Run: headless pygame with SDL's dummy video driver; simulated clock (each Clock.tick advances the game by its frame time, no real sleeping); random seed 0; keys injected as events and as key.get_pressed() state; no mouse input.
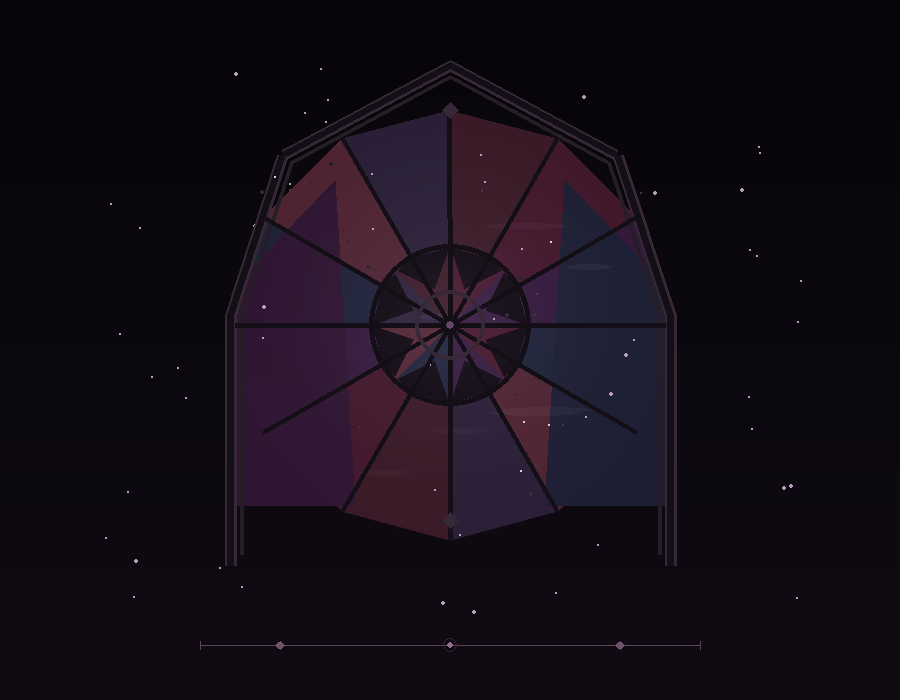
Frame 1 of 4 · flips 1–60 · no input
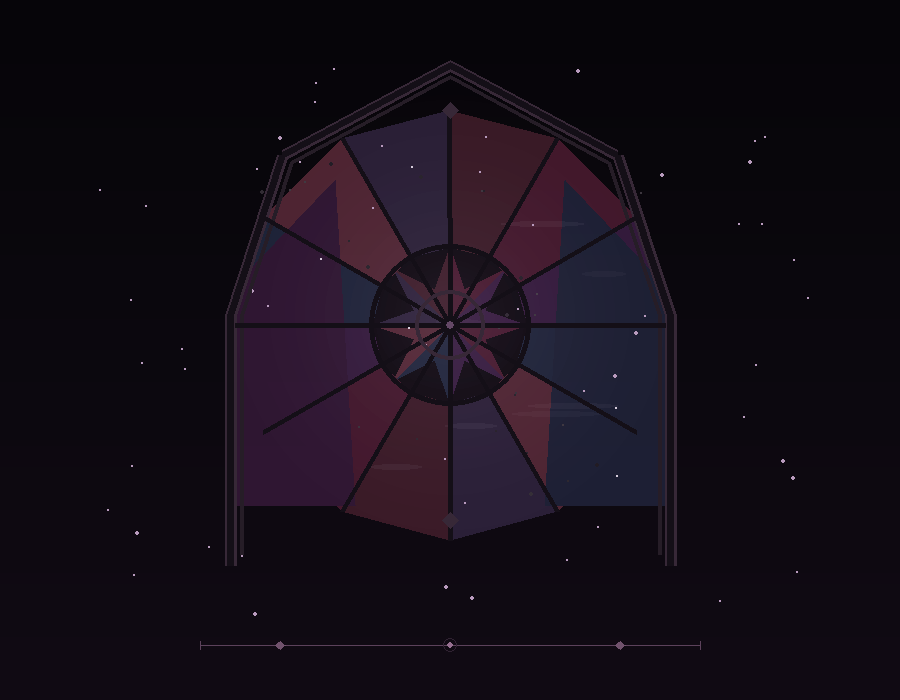
Frame 2 of 4 · flips 61–180 · tapped SPACE, RETURN · held RIGHT (→), D
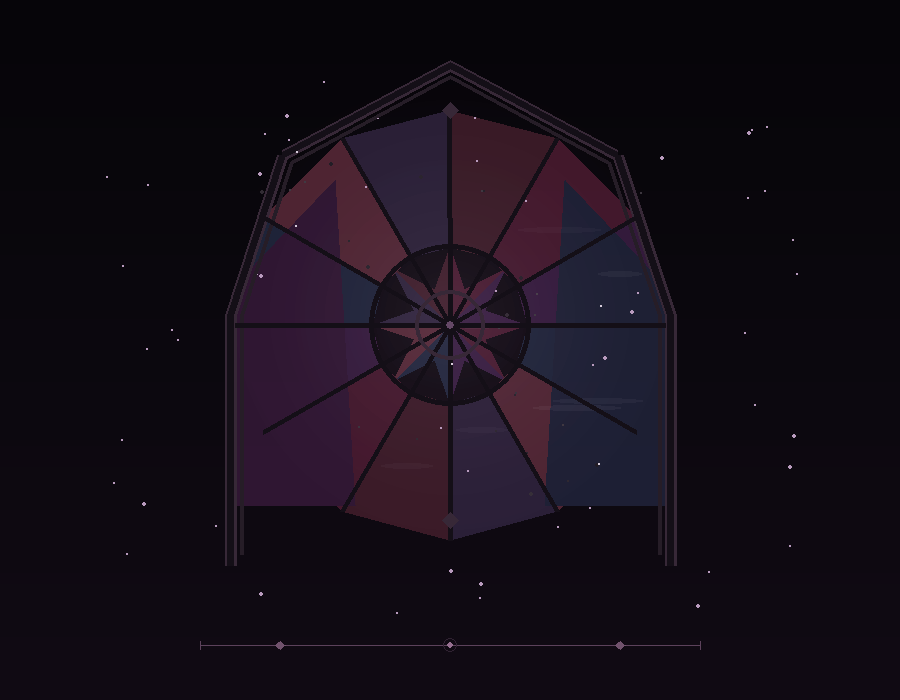
Frame 3 of 4 · flips 181–300 · held DOWN (↓), S
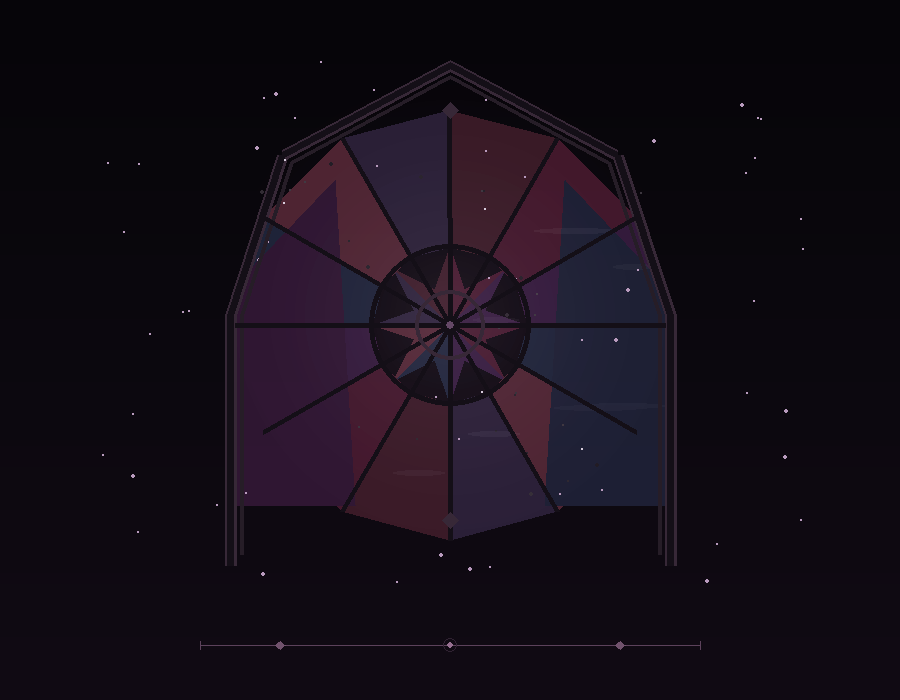
Frame 4 of 4 · flips 301–420 · held LEFT (←), A, UP (↑), W

The pygame program that drew these frames:

import pygame
import random
import math

pygame.init()

# ==================================================
# WINDOW
# ==================================================

WIDTH, HEIGHT = 900, 700

screen = pygame.display.set_mode((WIDTH, HEIGHT))
pygame.display.set_caption("Gothic Stained Glass")

clock = pygame.time.Clock()

# ==================================================
# COLORS
# ==================================================

BACKGROUND_TOP = (6, 5, 9)
BACKGROUND_BOTTOM = (17, 11, 20)

FRAME_DARK = (20, 15, 23)
FRAME_LIGHT = (55, 40, 55)

GLASS_COLORS = [
    (91, 31, 57),     # burgundy
    (69, 34, 79),     # muted purple
    (38, 47, 75),     # midnight blue
    (108, 49, 66),    # ruby
    (56, 42, 73),     # violet
    (78, 35, 49)      # wine
]

MOONLIGHT = (190, 177, 198)

# ==================================================
# BACKGROUND
# ==================================================

background = pygame.Surface((WIDTH, HEIGHT))

for y in range(HEIGHT):

    t = y / HEIGHT

    r = int(
        BACKGROUND_TOP[0] +
        (BACKGROUND_BOTTOM[0] - BACKGROUND_TOP[0]) * t
    )

    g = int(
        BACKGROUND_TOP[1] +
        (BACKGROUND_BOTTOM[1] - BACKGROUND_TOP[1]) * t
    )

    b = int(
        BACKGROUND_TOP[2] +
        (BACKGROUND_BOTTOM[2] - BACKGROUND_TOP[2]) * t
    )

    pygame.draw.line(
        background,
        (r, g, b),
        (0, y),
        (WIDTH, y)
    )

# ==================================================
# GLOW FUNCTION
# ==================================================

def create_glow(radius, color, alpha):

    surface = pygame.Surface(
        (radius * 2, radius * 2),
        pygame.SRCALPHA
    )

    center = radius

    for r in range(radius, 0, -5):

        strength = int(
            alpha * (1 - r / radius) ** 2
        )

        pygame.draw.circle(
            surface,
            (*color, strength),
            (center, center),
            r
        )

    return surface

# Large atmospheric glow
ambient_glow = create_glow(
    340,
    (91, 39, 82),
    32
)

# Soft moonlight
moon_glow = create_glow(
    270,
    (185, 170, 195),
    28
)

# ==================================================
# VITRAZH POSITION
# ==================================================

CX = WIDTH // 2
CY = HEIGHT // 2 - 35

ARCH_WIDTH = 440
ARCH_HEIGHT = 500

OUTER_RADIUS = 215
INNER_RADIUS = 78

# ==================================================
# GOTHIC ARCH
# ==================================================

def gothic_arch(cx, cy, width, height):

    left = cx - width // 2
    right = cx + width // 2

    top = cy - height // 2
    bottom = cy + height // 2

    points = [
        (left, bottom),
        (left, cy),

        (left + width * 0.12, cy - height * 0.32),

        (cx, top),

        (right - width * 0.12, cy - height * 0.32),

        (right, cy),
        (right, bottom)
    ]

    return points

outer_arch = gothic_arch(
    CX,
    CY,
    ARCH_WIDTH,
    ARCH_HEIGHT
)

inner_arch = gothic_arch(
    CX,
    CY,
    ARCH_WIDTH - 22,
    ARCH_HEIGHT - 22
)

# ==================================================
# GLASS SURFACE
# ==================================================

glass = pygame.Surface(
    (WIDTH, HEIGHT),
    pygame.SRCALPHA
)

# ==================================================
# CENTRAL ROSE
# ==================================================

rose_center = (CX, CY + 10)

PETALS = 8

for i in range(PETALS):

    angle = (
        i *
        math.pi * 2 /
        PETALS
    )

    next_angle = (
        angle +
        math.pi / PETALS
    )

    outer1 = (
        CX +
        math.cos(angle) *
        INNER_RADIUS,

        rose_center[1] +
        math.sin(angle) *
        INNER_RADIUS
    )

    outer2 = (
        CX +
        math.cos(angle + math.pi / PETALS * 2) *
        INNER_RADIUS,

        rose_center[1] +
        math.sin(angle + math.pi / PETALS * 2) *
        INNER_RADIUS
    )

    inner = (
        CX +
        math.cos(next_angle) * 38,

        rose_center[1] +
        math.sin(next_angle) * 38
    )

    pygame.draw.polygon(
        glass,
        (*GLASS_COLORS[i % len(GLASS_COLORS)], 185),
        [
            rose_center,
            outer1,
            inner,
            outer2
        ]
    )

# ==================================================
# RADIAL GLASS
# ==================================================

SEGMENTS = 12

for i in range(SEGMENTS):

    angle1 = (
        i *
        math.pi * 2 /
        SEGMENTS
    )

    angle2 = (
        (i + 1) *
        math.pi * 2 /
        SEGMENTS
    )

    inner1 = (
        CX +
        math.cos(angle1) *
        INNER_RADIUS,

        rose_center[1] +
        math.sin(angle1) *
        INNER_RADIUS
    )

    inner2 = (
        CX +
        math.cos(angle2) *
        INNER_RADIUS,

        rose_center[1] +
        math.sin(angle2) *
        INNER_RADIUS
    )

    outer1 = (
        CX +
        math.cos(angle1) *
        OUTER_RADIUS,

        rose_center[1] +
        math.sin(angle1) *
        OUTER_RADIUS
    )

    outer2 = (
        CX +
        math.cos(angle2) *
        OUTER_RADIUS,

        rose_center[1] +
        math.sin(angle2) *
        OUTER_RADIUS
    )

    pygame.draw.polygon(
        glass,
        (*GLASS_COLORS[(i + 2) % len(GLASS_COLORS)], 175),
        [
            inner1,
            inner2,
            outer2,
            outer1
        ]
    )

# ==================================================
# SIDE PANELS
# ==================================================

left_panel = [
    (CX - 215, CY + 190),
    (CX - 215, CY - 30),
    (CX - 115, CY - 135),
    (CX - 95, CY + 190)
]

right_panel = [
    (CX + 215, CY + 190),
    (CX + 215, CY - 30),
    (CX + 115, CY - 135),
    (CX + 95, CY + 190)
]

pygame.draw.polygon(
    glass,
    (64, 29, 67, 170),
    left_panel
)

pygame.draw.polygon(
    glass,
    (38, 43, 70, 170),
    right_panel
)

# ==================================================
# SMALL GLASS HIGHLIGHTS
# ==================================================

for _ in range(28):

    x = random.randint(
        CX - 195,
        CX + 195
    )

    y = random.randint(
        CY - 170,
        CY + 180
    )

    pygame.draw.circle(
        glass,
        (
            210,
            195,
            210,
            random.randint(25, 70)
        ),
        (x, y),
        random.choice([1, 1, 2])
    )

# ==================================================
# PARTICLES
# ==================================================

particles = []

for _ in range(55):

    particles.append({
        "x": random.randint(100, WIDTH - 100),
        "y": random.randint(70, HEIGHT - 80),
        "speed": random.uniform(0.08, 0.3),
        "size": random.choice([1, 1, 1, 2]),
        "phase": random.uniform(
            0,
            math.pi * 2
        )
    })

# ==================================================
# MOON REFLECTIONS
# ==================================================

reflections = []

for _ in range(7):

    reflections.append({
        "x": random.randint(
            CX - 180,
            CX + 180
        ),

        "y": random.randint(
            CY - 160,
            CY + 170
        ),

        "size": random.randint(
            20,
            45
        ),

        "speed": random.uniform(
            0.08,
            0.22
        ),

        "phase": random.uniform(
            0,
            math.pi * 2
        )
    })

# ==================================================
# DECORATIVE LINE
# OUR SIGNATURE
# ==================================================

def draw_decorative_line(surface, y):

    center = WIDTH // 2

    # Main line
    pygame.draw.line(
        surface,
        (92, 66, 91),
        (center - 250, y),
        (center + 250, y),
        1
    )

    # Central ornament
    pygame.draw.circle(
        surface,
        (150, 112, 145),
        (center, y),
        3
    )

    pygame.draw.circle(
        surface,
        (48, 34, 50),
        (center, y),
        7,
        1
    )

    # Side diamonds
    for offset in (-170, 170):

        x = center + offset

        points = [
            (x, y - 4),
(x + 5, y),
            (x, y + 4),
            (x - 5, y)
        ]

        pygame.draw.polygon(
            surface,
            (112, 82, 108),
            points
        )

    # End details
    pygame.draw.line(
        surface,
        (92, 66, 91),
        (center - 250, y - 4),
        (center - 250, y + 4),
        1
    )

    pygame.draw.line(
        surface,
        (92, 66, 91),
        (center + 250, y - 4),
        (center + 250, y + 4),
        1
    )

# ==================================================
# MAIN LOOP
# ==================================================

running = True
time = 0

while running:

    clock.tick(60)

    time += 0.02

    # ------------------------------------------------
    # EVENTS
    # ------------------------------------------------

    for event in pygame.event.get():

        if event.type == pygame.QUIT:
            running = False

    # ------------------------------------------------
    # BACKGROUND
    # ------------------------------------------------

    screen.blit(
        background,
        (0, 0)
    )

    # ------------------------------------------------
    # AMBIENT GLOW
    # ------------------------------------------------

    pulse = (
        math.sin(time * 1.1) + 1
    ) / 2

    glow_alpha = int(
        18 + pulse * 10
    )

    soft_glow = create_glow(
        330,
        (91, 39, 82),
        glow_alpha
    )

    screen.blit(
        soft_glow,
        (
            CX - soft_glow.get_width() // 2,
            CY - soft_glow.get_height() // 2
        )
    )

    # ------------------------------------------------
    # GLASS
    # ------------------------------------------------

    screen.blit(
        glass,
        (0, 0)
    )

    # ------------------------------------------------
    # SOFT MOONLIGHT
    # ------------------------------------------------

    screen.blit(
        moon_glow,
        (
            CX - moon_glow.get_width() // 2,
            CY - moon_glow.get_height() // 2
        )
    )

    # ------------------------------------------------
    # MOON REFLECTIONS
    # ------------------------------------------------

    reflection_surface = pygame.Surface(
        (WIDTH, HEIGHT),
        pygame.SRCALPHA
    )

    for reflection in reflections:

        reflection["x"] += reflection["speed"]

        reflection["y"] += (
            math.sin(
                time * 0.7 +
                reflection["phase"]
            ) * 0.06
        )

        if reflection["x"] > CX + 215:

            reflection["x"] = CX - 215

        length = (
            reflection["size"] * 2.2
        )

        alpha = int(
            7 +
            7 *
            (
                math.sin(
                    time * 1.2 +
                    reflection["phase"]
                ) + 1
            ) / 2
        )

        pygame.draw.ellipse(
            reflection_surface,
            (
                220,
                210,
                225,
                alpha
            ),
            (
                int(
                    reflection["x"] -
                    length / 2
                ),

                int(
                    reflection["y"] - 3
                ),

                int(length),
                6
            )
        )

    screen.blit(
        reflection_surface,
        (0, 0)
    )

    # ------------------------------------------------
    # FLOATING PARTICLES
    # ------------------------------------------------

    for particle in particles:

        particle["y"] -= (
            particle["speed"]
        )

        particle["x"] += (
            math.sin(
                time +
                particle["phase"]
            ) * 0.12
        )

        if particle["y"] < 60:

            particle["y"] = HEIGHT - 80

            particle["x"] = random.randint(
                100,
                WIDTH - 100
            )

        alpha = int(
            35 +
            25 *
            (
                math.sin(
                    time * 1.4 +
                    particle["phase"]
                ) + 1
            ) / 2
        )

        pygame.draw.circle(
            screen,
            (
                185,
                155,
                190,
                alpha
            ),
            (
                int(particle["x"]),
                int(particle["y"])
            ),
            particle["size"]
        )

    # ------------------------------------------------
    # GLASS FRAME
    # ------------------------------------------------

    pygame.draw.lines(
        screen,
        FRAME_LIGHT,
        False,
        outer_arch,
        12
    )

    pygame.draw.lines(
        screen,
        FRAME_DARK,
        False,
        outer_arch,
        7
    )

    pygame.draw.lines(
        screen,
        (38, 29, 39),
        False,
        inner_arch,
        4
    )

    # ------------------------------------------------
    # LEADING BETWEEN GLASS
    # ------------------------------------------------

    for i in range(SEGMENTS):

        angle = (
            i *
            math.pi * 2 /
            SEGMENTS
        )

        start = (
            CX,
            rose_center[1]
        )

        end = (
            CX +
            math.cos(angle) *
            OUTER_RADIUS,

            rose_center[1] +
            math.sin(angle) *
            OUTER_RADIUS
        )

        pygame.draw.line(
            screen,
            FRAME_DARK,
            start,
            end,
            5
        )

    # ------------------------------------------------
    # CENTRAL ROSE FRAME
    # ------------------------------------------------

    pygame.draw.circle(
        screen,
        FRAME_DARK,
        rose_center,
        INNER_RADIUS + 3,
        5
    )

    pygame.draw.circle(
        screen,
        FRAME_LIGHT,
        rose_center,
        35,
        4
    )

    # ------------------------------------------------
    # CENTRAL ORNAMENT
    # ------------------------------------------------

    pygame.draw.circle(
        screen,
        FRAME_DARK,
        rose_center,
        9
    )

    pygame.draw.circle(
        screen,
        (100, 72, 102),
        rose_center,
        4
    )

    # ------------------------------------------------
    # SMALL GOTHIC DIAMONDS
    # ------------------------------------------------

    def draw_diamond(x, y, size):

        points = [
            (x, y - size),
            (x + size, y),
            (x, y + size),
            (x - size, y)
        ]

        pygame.draw.polygon(
            screen,
            FRAME_LIGHT,
            points
        )

    draw_diamond(
        CX,
        CY - 205,
        8
    )

    draw_diamond(
        CX,
        CY + 205,
        8
    )

    # ------------------------------------------------
    # TINY MOON SPARKLES
    # ------------------------------------------------

    for i in range(5):

        sparkle_x = int(
            CX +
            math.sin(
                time * 0.35 +
                i * 2.1
            ) * 175
        )

        sparkle_y = int(
            CY +
            math.cos(
                time * 0.27 +
                i * 1.7
            ) * 165
        )

        sparkle_alpha = int(
            30 +
            35 *
            (
                math.sin(
                    time * 1.5 +
                    i
                ) + 1
            ) / 2
        )

        pygame.draw.circle(
            screen,
            (
                215,
                205,
                220,
                sparkle_alpha
            ),
            (
                sparkle_x,
                sparkle_y
            ),
            1
        )

    # ------------------------------------------------
    # SIGNATURE DECORATIVE LINE
    # ------------------------------------------------

    draw_decorative_line(
        screen,
        HEIGHT - 55
    )

    # ------------------------------------------------
    # DISPLAY
    # ------------------------------------------------

    pygame.display.flip()

pygame.quit()
